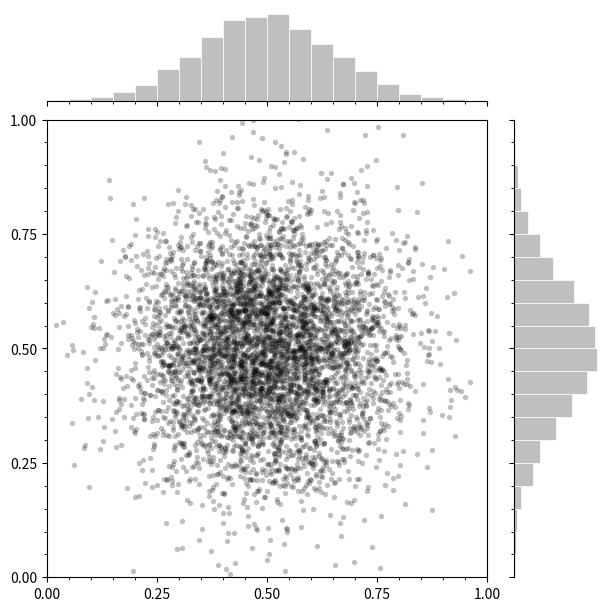

Recreate this plot in Python.
# ----------------------------------------------------------------------------
# Title:   Scientific Visualisation - Python & Matplotlib
# Author:  Nicolas P. Rougier
# License: BSD
# ----------------------------------------------------------------------------
#
# ----------------------------------------------------------------------------
import numpy as np
import matplotlib.pyplot as plt
import matplotlib.gridspec as gridspec

p = plt.rcParams
p["figure.figsize"] = 6, 6
# p["font.sans-serif"] = ["Roboto Condensed"]
p["font.weight"] = "light"
p["ytick.minor.visible"] = True
p["xtick.minor.visible"] = True

X = np.random.normal(0.5, 0.15, 5000)
Y = np.random.normal(0.5, 0.15, 5000)

fig = plt.figure(constrained_layout=True)
nrows, ncols, ratio = 2, 2, 5
gspec = gridspec.GridSpec(
    ncols=ncols,
    nrows=nrows,
    figure=fig,
    height_ratios=[1, ratio],
    width_ratios=[ratio, 1],
)

ax = plt.subplot(gspec[1, 0])
ax.scatter(X, Y, s=15, facecolor="black", linewidth=0, alpha=0.25)
ax.set_xlim(0, 1), ax.set_xticks(np.linspace(0, 1, 5))
ax.set_ylim(0, 1), ax.set_yticks(np.linspace(0, 1, 5))

ax = plt.subplot(gspec[0, 0])
ax.set_xlim(0, 1), ax.set_xticks(np.linspace(0, 1, 5))
ax.set_xticklabels([]), ax.set_yticks([])
ax.spines["right"].set_visible(False)
ax.spines["left"].set_visible(False)
ax.spines["top"].set_visible(False)
ax.hist(
    X, bins=np.linspace(0, 1, 21), facecolor="0.75", edgecolor="white", linewidth=0.5
)

ax = plt.subplot(gspec[1, 1])
ax.set_ylim(0, 1), ax.set_yticks(np.linspace(0, 1, 5))
ax.set_yticklabels([]), ax.set_xticks([])
ax.spines["right"].set_visible(False)
ax.spines["bottom"].set_visible(False)
ax.spines["top"].set_visible(False)
H = ax.hist(
    Y,
    bins=np.linspace(0, 1, 21),
    facecolor="0.75",
    edgecolor="white",
    orientation="horizontal",
    linewidth=0.5,
)

plt.show()
